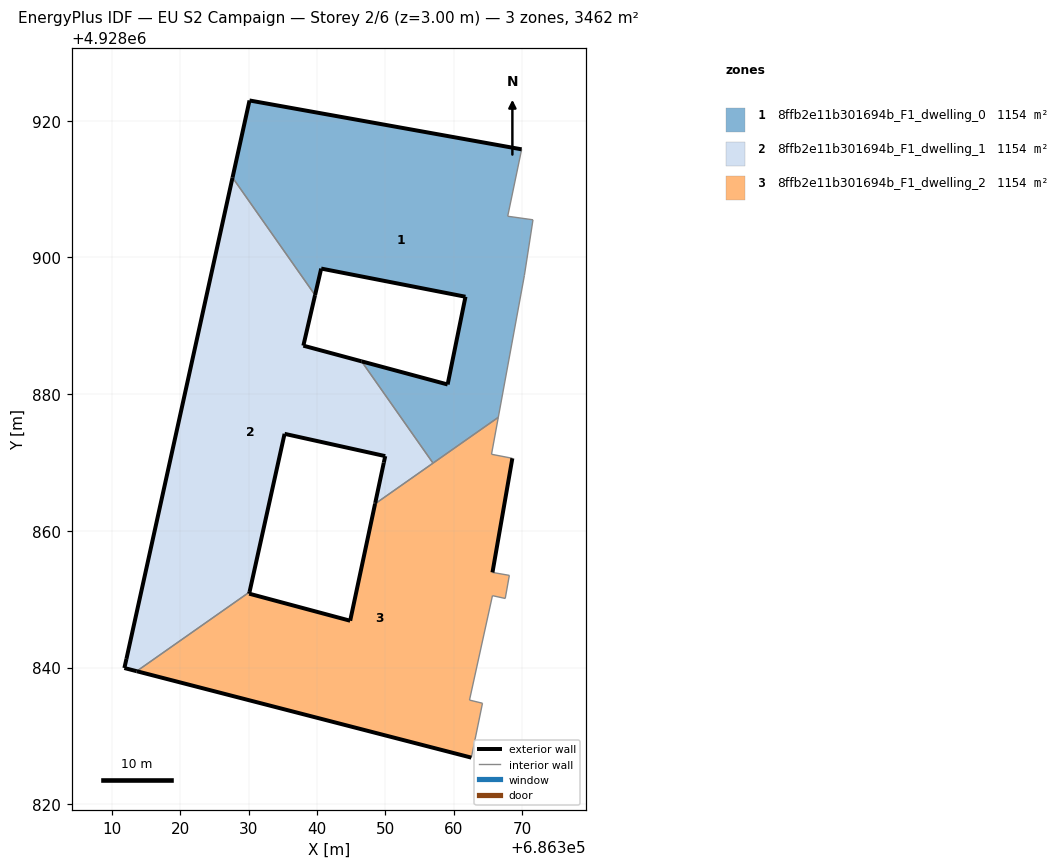
=== STOREY PLAN SPEC (per zone: floor XY polygon, exterior-wall plan segments, windows/doors) ===
zone 1: 8ffb2e11b301694b_F1_dwelling_0  (1153.8 m²)
  floor: (686366.54, 4928876.61) (686370.36, 4928897.36) (686371.62, 4928905.51) (686367.92, 4928906.03) (686369.96, 4928915.82) (686330.14, 4928922.97) (686327.65, 4928911.69) (686339.73, 4928894.49) (686340.63, 4928898.38) (686361.74, 4928894.25) (686359.13, 4928881.42) (686346.53, 4928884.80) (686356.99, 4928869.91)
  exterior wall: (686346.53, 4928884.80) – (686359.13, 4928881.42)  [13.0 m]
  exterior wall: (686359.13, 4928881.42) – (686361.74, 4928894.25)  [13.1 m]
  exterior wall: (686361.74, 4928894.25) – (686340.63, 4928898.38)  [21.5 m]
  exterior wall: (686340.63, 4928898.38) – (686339.73, 4928894.49)  [4.0 m]
  exterior wall: (686327.65, 4928911.69) – (686330.14, 4928922.97)  [11.6 m]
  exterior wall: (686330.14, 4928922.97) – (686369.96, 4928915.82)  [40.5 m]
  interior walls: 7
zone 2: 8ffb2e11b301694b_F1_dwelling_1  (1154.0 m²)
  floor: (686348.51, 4928863.95) (686356.99, 4928869.91) (686346.53, 4928884.80) (686338.02, 4928887.09) (686339.73, 4928894.49) (686327.65, 4928911.69) (686312.13, 4928841.26) (686311.83, 4928839.93) (686313.63, 4928839.46) (686330.14, 4928851.05) (686335.27, 4928874.20) (686350.00, 4928870.93) (686349.79, 4928869.97) (686348.54, 4928864.08)
  exterior wall: (686339.73, 4928894.49) – (686338.02, 4928887.09)  [7.6 m]
  exterior wall: (686338.02, 4928887.09) – (686346.53, 4928884.80)  [8.8 m]
  exterior wall: (686348.51, 4928863.95) – (686348.54, 4928864.08)  [0.1 m]
  exterior wall: (686348.54, 4928864.08) – (686349.79, 4928869.97)  [6.0 m]
  exterior wall: (686349.79, 4928869.97) – (686350.00, 4928870.93)  [1.0 m]
  exterior wall: (686350.00, 4928870.93) – (686335.27, 4928874.20)  [15.1 m]
  exterior wall: (686335.27, 4928874.20) – (686330.14, 4928851.05)  [23.7 m]
  exterior wall: (686313.63, 4928839.46) – (686311.83, 4928839.93)  [1.9 m]
  exterior wall: (686311.83, 4928839.93) – (686312.13, 4928841.26)  [1.4 m]
  exterior wall: (686312.13, 4928841.26) – (686327.65, 4928911.69)  [72.1 m]
  interior walls: 4
zone 3: 8ffb2e11b301694b_F1_dwelling_2  (1153.8 m²)
  floor: (686362.60, 4928826.82) (686364.23, 4928834.78) (686362.33, 4928835.24) (686365.69, 4928850.51) (686367.56, 4928850.11) (686368.16, 4928853.49) (686365.69, 4928853.92) (686368.60, 4928870.62) (686365.55, 4928871.21) (686366.54, 4928876.61) (686348.51, 4928863.95) (686344.87, 4928846.85) (686330.09, 4928850.81) (686330.14, 4928851.05) (686313.63, 4928839.46)
  exterior wall: (686362.60, 4928826.82) – (686313.63, 4928839.46)  [50.6 m]
  exterior wall: (686330.14, 4928851.05) – (686330.09, 4928850.81)  [0.3 m]
  exterior wall: (686330.09, 4928850.81) – (686344.87, 4928846.85)  [15.3 m]
  exterior wall: (686344.87, 4928846.85) – (686348.51, 4928863.95)  [17.5 m]
  exterior wall: (686368.60, 4928870.62) – (686365.69, 4928853.92)  [17.0 m]
  interior walls: 11

=== DERIVED (storey summary) ===
Building: EU S2 Campaign
Storey: 2 of 6  (floor level z = 3.00 m)
Storey gross floor area: 3461.6 m²
Zones on this storey: 3
  - 8ffb2e11b301694b_F1_dwelling_0: floor 1153.8 m²; exterior wall 103.6 m (310.9 m²); WWR 0.0%
  - 8ffb2e11b301694b_F1_dwelling_1: floor 1154.0 m²; exterior wall 137.7 m (413.1 m²); WWR 0.0%
  - 8ffb2e11b301694b_F1_dwelling_2: floor 1153.8 m²; exterior wall 100.6 m (301.7 m²); WWR 0.0%
Zone adjacency (shared interzone walls):
  - 8ffb2e11b301694b_F1_dwelling_0 ↔ 8ffb2e11b301694b_F1_dwelling_1
  - 8ffb2e11b301694b_F1_dwelling_0 ↔ 8ffb2e11b301694b_F1_dwelling_2
  - 8ffb2e11b301694b_F1_dwelling_1 ↔ 8ffb2e11b301694b_F1_dwelling_2